Run: headless pygame with SDL's dummy video driver; simulated clock (each Clock.tick advances the game by its frame time, no real sleeping); random seed 0; keys injected as events and as key.get_pressed() state; no mouse input; restart key SPACE tapped at the start of phases 3 and 4.
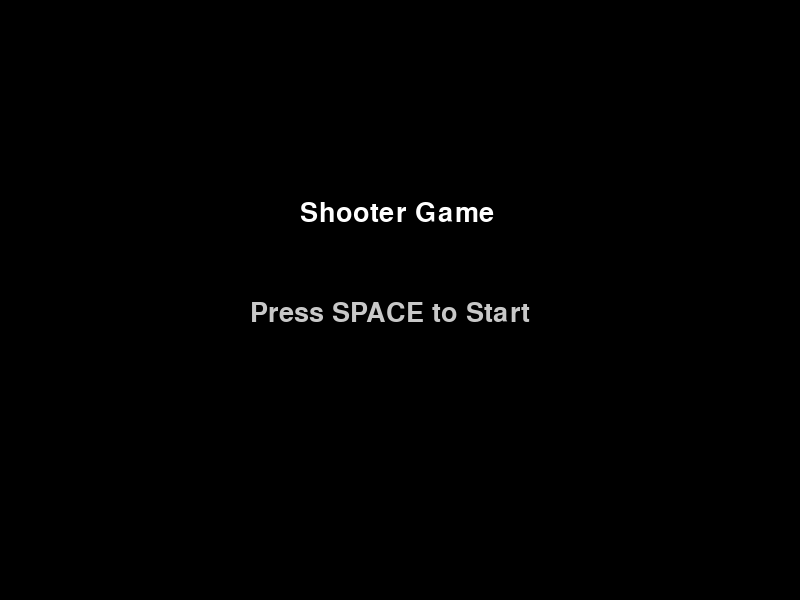
Frame 1 of 4 · flips 1–60 · no input
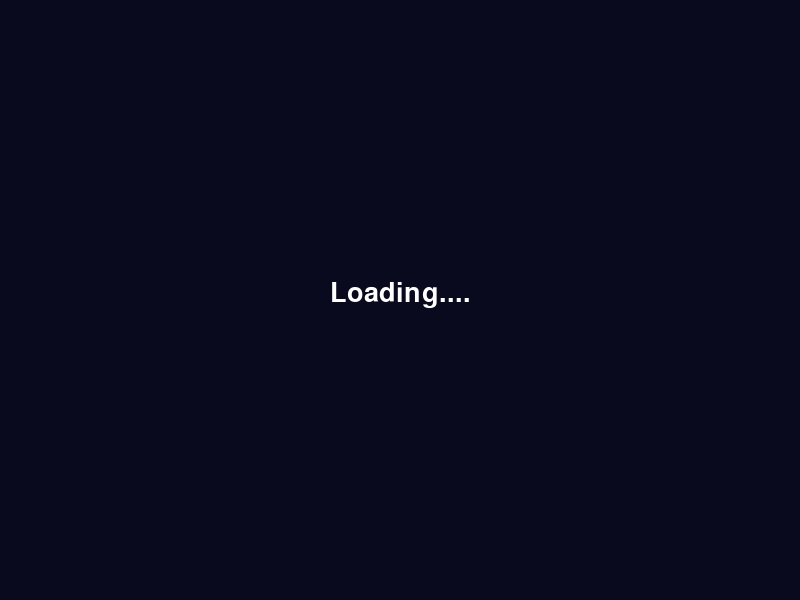
Frame 2 of 4 · flips 61–180 · tapped SPACE, RETURN · held RIGHT (→), D
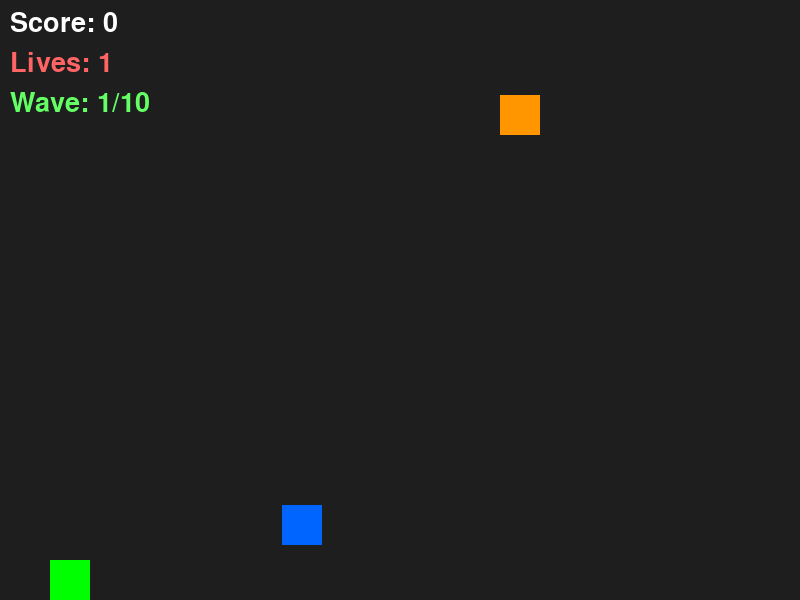
Frame 3 of 4 · flips 181–300 · tapped SPACE · held DOWN (↓), S
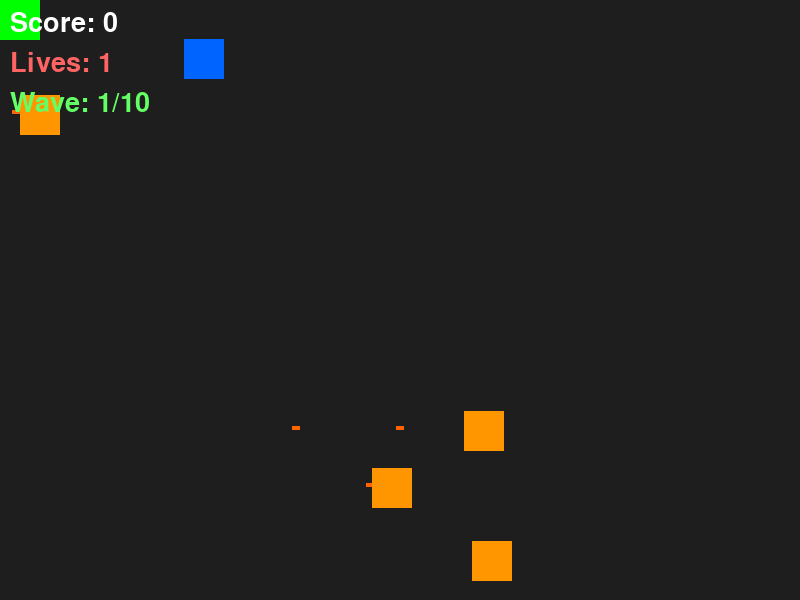
Frame 4 of 4 · flips 301–420 · tapped SPACE · held LEFT (←), A, UP (↑), W

The pygame program that drew these frames:

import pygame
import random
import sys

pygame.init()

WIDTH, HEIGHT = 800, 600
screen = pygame.display.set_mode((WIDTH, HEIGHT))
clock = pygame.time.Clock()
font = pygame.font.SysFont(None, 40)

# PLAYER

player = pygame.Rect(50, HEIGHT // 2, 40, 40)
player_speed = 5
# GAME
bullets = []
enemy_bullets = []
enemies = []
powerups = []
score = 0
lives = 1
wave = 1
shoot_delay = 150
last_shot = 0
triple_shot = False
bullet_speed = 9

# GAME STATE
state = "start"
loading_time = 0
# ENEMY
def spawn_enemy():
    y = random.randint(0, HEIGHT - 40)
    enemy_type = random.choice(["red", "blue", "orange"])
    if enemy_type == "red":
        return {"rect": pygame.Rect(WIDTH, y, 40, 40), "speed": 5, "color": (255,0,0), "type":"normal"}
    elif enemy_type == "blue":
        return {"rect": pygame.Rect(WIDTH, y, 40, 40), "speed": 7, "color": (0,100,255), "type":"fast"}
    elif enemy_type == "orange":
        return {"rect": pygame.Rect(WIDTH, y, 40, 40), "speed": 4, "color": (255,150,0), "type":"shooter"}

# POWERUPS
def spawn_powerup(x, y):
    kind = random.choice(["triple", "fast", "slow"])
    return {"rect": pygame.Rect(x, y, 20, 20), "type": kind}
while True:
    # EVENTS

    for event in pygame.event.get():
        if event.type == pygame.QUIT:
            pygame.quit()
            sys.exit()
        # START SCREEN
        if state == "start":
            if event.type == pygame.KEYDOWN and event.key == pygame.K_SPACE:
                state = "loading"
                loading_time = pygame.time.get_ticks()

        # GAME OVER SCREEN

        elif state == "gameover":
            if event.type == pygame.KEYDOWN and event.key == pygame.K_SPACE:
                # RESET GAME

                player.x, player.y = 50, HEIGHT // 2
                bullets.clear()
                enemies.clear()
                enemy_bullets.clear()
                powerups.clear()
                score = 0
                lives = 1
                wave = 1
                state = "start"

    # START SCREEN DRAW

    if state == "start":
        screen.fill((0, 0, 0))
        screen.blit(font.render("Shooter Game", True, (255,255,255)), (300, 200))
        screen.blit(font.render("Press SPACE to Start", True, (200,200,200)), (250, 300))
        pygame.display.flip()
        clock.tick(60)

        continue

    # LOADING SCREEN

    if state == "loading":
        screen.fill((10, 10, 30))
        screen.blit(font.render("Loading....", True, (255,255,255)), (330, 280))
        if pygame.time.get_ticks() - loading_time > 2000:
            state = "Playing"
        pygame.display.flip()
        clock.tick(60)
        continue
    # GAME OVER SCREEN
    if state == "gameover":

        screen.fill((20, 0, 0))
        screen.blit(font.render("GAME OVER", True, (255,0,0)), (300, 200))
        screen.blit(font.render(f"Score: {score}", True, (255,255,255)), (320, 260))
        screen.blit(font.render("Press SPACE to Restart", True, (200,200,200)), (230, 320))
        pygame.display.flip()
        clock.tick(60)
        continue

    # ===== GAMEPLAY =====

    keys = pygame.key.get_pressed()

    # MOVEMENT

    if keys[pygame.K_w] and player.y > 0:

        player.y -= player_speed

    if keys[pygame.K_s] and player.y < HEIGHT - 40:

        player.y += player_speed

    if keys[pygame.K_a] and player.x > 0:

        player.x -= player_speed

    if keys[pygame.K_d] and player.x < WIDTH - 40:

        player.x += player_speed

    # SHOOT

    if keys[pygame.K_SPACE]:

        if pygame.time.get_ticks() - last_shot > shoot_delay:

            last_shot = pygame.time.get_ticks()

            if triple_shot:

                bullets.append([player.x+40, player.y+5])

                bullets.append([player.x+40, player.y+15])

                bullets.append([player.x+40, player.y+25])

            else:

                bullets.append([player.x+40, player.y+15])

    # SPAWN ENEMIES

    if random.randint(1, max(5, 40 - wave*2)) == 1:

        enemies.append(spawn_enemy())

    # MOVE BULLETS

    for b in bullets[:]:

        b[0] += bullet_speed

        if b[0] > WIDTH:

            bullets.remove(b)

    # MOVE ENEMIES

    for e in enemies[:]:

        e["rect"].x -= e["speed"]

        if e["type"] == "shooter" and random.randint(1, 100) == 1:

            enemy_bullets.append([e["rect"].x, e["rect"].y+15])

        if player.colliderect(e["rect"]):

            enemies.remove(e)

            lives -= 1

        for b in bullets[:]:

            if e["rect"].collidepoint(b):

                bullets.remove(b)

                enemies.remove(e)

                score += 1

                if random.randint(1,5) == 1:

                    powerups.append(spawn_powerup(e["rect"].x, e["rect"].y))

                break

        if e in enemies and e["rect"].x < 0:

            enemies.remove(e)

    # ENEMY BULLETS

    for eb in enemy_bullets[:]:

        eb[0] -= 6

        if player.collidepoint(eb):

            enemy_bullets.remove(eb)

            lives -= 1

        elif eb[0] < 0:

            enemy_bullets.remove(eb)

    # POWERUPS

    for p in powerups[:]:

        p["rect"].x -= 3

        if player.colliderect(p["rect"]):

            if p["type"] == "triple":

                triple_shot = True

            elif p["type"] == "fast":

                shoot_delay = 150

            elif p["type"] == "slow":

                shoot_delay = 500

            powerups.remove(p)

        elif p["rect"].x < 0:

            powerups.remove(p)

    # WAVES

    if score > wave * 10 and wave < 10:

        wave += 1

    # GAME OVER CHECK

    if lives <= 0:

        state = "gameover"

    # DRAW GAME

    screen.fill((30,30,30))

    pygame.draw.rect(screen, (0,255,0), player)

    for b in bullets:

        pygame.draw.rect(screen, (255,255,0), (b[0], b[1], 10,5))

    for eb in enemy_bullets:

        pygame.draw.rect(screen, (255,100,0), (eb[0], eb[1], 8,4))

    for e in enemies:

        pygame.draw.rect(screen, e["color"], e["rect"])
    for p in powerups:
        color = (255,255,0)
        if p["type"] == "fast": color = (0,255,255)
        if p["type"] == "slow": color = (255,0,255)

        pygame.draw.rect(screen, color, p["rect"])
    screen.blit(font.render(f"Score: {score}", True, (255,255,255)), (10,10))
    screen.blit(font.render(f"Lives: {lives}", True, (255,100,100)), (10,50))
    screen.blit(font.render(f"Wave: {wave}/10", True, (100,255,100)), (10,90))
    pygame.display.flip()
    clock.tick(60)
 
